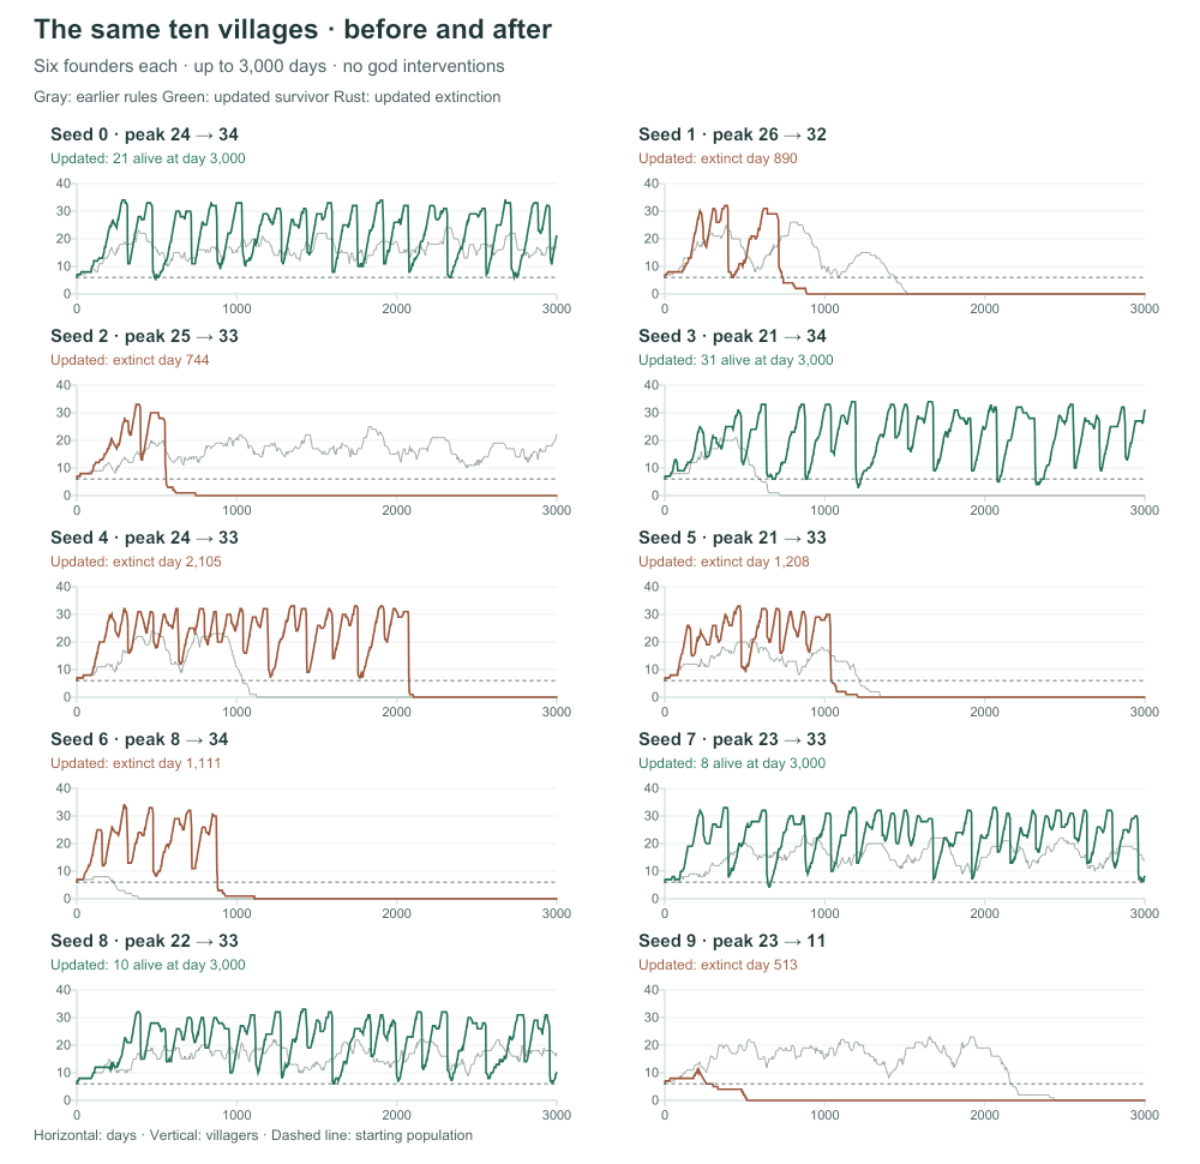

Data behind this chart, as committed beside it:
seed, ending, observed_day, extinct, population_day_100, population_day_300, population_day_1000, population_final, peak, births, deaths, child_deaths, old_age_deaths, hunger_deaths, cold_deaths, illness_deaths, last_birth_day, births_final_300, viable_future_pair, huts_final, population_cap, meetings, household_moves, cross_village_births
0, continuing, 3000, false, 10, 34, 33, 21, 34, 440, 425, 2, 84, 329, 0, 20, 2998, 50, true, 11, 45, 9, 1, 0
1, extinct, 890, true, 8, 30, 0, 0, 32, 77, 83, 0, 18, 59, 1, 11, 620, 9, false, 10, 42, 3, 1, 0
2, extinct, 744, true, 9, 28, 0, 0, 33, 57, 63, 0, 13, 44, 0, 9, 462, 6, false, 10, 42, 2, 0, 0
3, continuing, 3000, false, 9, 21, 31, 31, 34, 414, 389, 3, 76, 308, 0, 15, 3000, 47, true, 13, 51, 3, 0, 0
4, extinct, 2105, true, 9, 32, 26, 0, 33, 294, 300, 1, 69, 222, 1, 15, 2043, 38, false, 12, 48, 5, 1, 0
5, extinct, 1208, true, 14, 26, 28, 0, 33, 138, 144, 0, 38, 98, 0, 13, 1011, 14, false, 13, 51, 11, 1, 1
6, extinct, 1111, true, 16, 34, 1, 0, 34, 126, 132, 1, 26, 101, 1, 7, 850, 9, false, 11, 45, 4, 1, 0
7, continuing, 3000, false, 10, 27, 28, 8, 33, 411, 409, 2, 93, 303, 1, 27, 2997, 36, true, 13, 51, 9, 2, 1
8, continuing, 3000, false, 9, 22, 19, 10, 33, 386, 382, 1, 96, 274, 0, 28, 2998, 37, true, 10, 42, 1, 0, 0
9, extinct, 513, true, 8, 6, 0, 0, 11, 6, 12, 0, 12, 0, 0, 0, 213, 0, false, 2, 18, 3, 0, 0
10, continuing, 3000, false, 16, 22, 26, 29, 34, 435, 412, 1, 70, 322, 12, 26, 2998, 47, true, 16, 60, 9, 0, 0
11, extinct, 2731, true, 10, 31, 31, 0, 35, 382, 388, 5, 75, 300, 2, 19, 2458, 6, false, 13, 51, 6, 2, 0
12, extinct, 2060, true, 7, 20, 29, 0, 34, 266, 272, 1, 56, 208, 0, 14, 1806, 10, false, 10, 42, 7, 1, 0
13, extinct, 2989, true, 8, 34, 14, 0, 34, 375, 381, 1, 74, 289, 0, 25, 2701, 4, false, 11, 45, 4, 1, 2
14, continuing, 3000, false, 12, 26, 21, 29, 34, 443, 420, 4, 92, 313, 1, 23, 2998, 47, true, 10, 42, 3, 1, 0
15, extinct, 1438, true, 8, 28, 32, 0, 35, 121, 127, 0, 36, 89, 0, 3, 1150, 1, false, 14, 54, 3, 0, 1
16, continuing, 3000, false, 15, 22, 13, 27, 34, 413, 392, 4, 89, 290, 2, 23, 3000, 47, true, 14, 54, 4, 0, 1
17, extinct, 1108, true, 6, 33, 5, 0, 33, 93, 99, 0, 19, 73, 1, 8, 821, 1, false, 10, 42, 1, 0, 0
18, extinct, 1267, true, 8, 34, 8, 0, 34, 119, 125, 0, 35, 89, 0, 4, 967, 0, false, 10, 42, 1, 0, 0
19, extinct, 2374, true, 13, 30, 30, 0, 34, 295, 301, 1, 65, 227, 0, 20, 2141, 1, false, 11, 45, 2, 0, 0
20, extinct, 314, true, 8, 2, 0, 0, 8, 2, 8, 0, 7, 0, 0, 1, 30, 1, false, 0, 8, 0, 0, 0
21, extinct, 476, true, 8, 26, 0, 0, 31, 34, 40, 0, 9, 30, 0, 2, 380, 29, false, 9, 39, 7, 0, 1
22, extinct, 2196, true, 15, 27, 28, 0, 34, 287, 293, 1, 58, 220, 0, 26, 2131, 33, false, 13, 51, 3, 1, 1
23, extinct, 1903, true, 9, 31, 32, 0, 34, 221, 227, 2, 40, 176, 1, 20, 1658, 10, false, 11, 45, 4, 0, 0
24, continuing, 3000, false, 12, 28, 26, 22, 34, 429, 413, 0, 75, 319, 4, 28, 2999, 51, true, 10, 42, 3, 0, 0
25, extinct, 1372, true, 11, 25, 33, 0, 35, 137, 143, 1, 39, 101, 0, 5, 1072, 0, false, 10, 42, 3, 0, 0
26, continuing, 3000, false, 12, 30, 32, 16, 36, 430, 420, 1, 85, 324, 0, 23, 3000, 45, true, 12, 48, 2, 0, 0
27, extinct, 555, true, 8, 12, 0, 0, 15, 12, 18, 0, 17, 0, 0, 1, 255, 0, false, 2, 18, 1, 0, 0
28, at_risk, 3000, false, 11, 32, 16, 3, 34, 401, 404, 2, 85, 309, 0, 18, 2940, 33, false, 10, 42, 2, 0, 0
29, extinct, 744, true, 8, 32, 0, 0, 32, 39, 45, 0, 15, 26, 0, 6, 444, 0, false, 9, 39, 1, 0, 0
30, extinct, 860, true, 12, 33, 0, 0, 34, 97, 103, 0, 25, 73, 0, 8, 693, 23, false, 12, 48, 7, 1, 0
31, extinct, 236, true, 12, 0, 0, 0, 24, 18, 24, 0, 2, 20, 1, 2, 137, 18, false, 6, 30, 1, 0, 0
32, extinct, 683, true, 8, 8, 0, 0, 12, 14, 20, 0, 19, 0, 0, 1, 383, 0, false, 4, 24, 9, 1, 9
33, extinct, 378, true, 8, 5, 0, 0, 10, 5, 11, 0, 8, 0, 0, 3, 214, 3, false, 2, 18, 3, 0, 0
34, continuing, 3000, false, 17, 32, 25, 32, 34, 431, 405, 2, 79, 306, 5, 25, 2994, 49, true, 12, 48, 4, 1, 0
35, continuing, 3000, false, 8, 26, 34, 27, 36, 430, 409, 2, 125, 270, 3, 14, 3000, 44, true, 13, 51, 8, 0, 1
36, continuing, 3000, false, 11, 30, 21, 19, 35, 434, 421, 3, 101, 308, 1, 20, 2999, 42, true, 18, 66, 17, 1, 3
37, extinct, 574, true, 15, 32, 0, 0, 33, 42, 48, 1, 15, 31, 0, 3, 301, 8, false, 12, 48, 10, 2, 3
38, extinct, 2756, true, 16, 34, 30, 0, 34, 367, 373, 1, 76, 281, 3, 27, 2534, 7, false, 13, 51, 9, 0, 0
39, continuing, 3000, false, 8, 23, 29, 22, 35, 451, 435, 3, 85, 341, 0, 24, 2941, 48, true, 11, 45, 2, 0, 0
40, extinct, 1391, true, 10, 24, 11, 0, 33, 180, 186, 2, 43, 136, 0, 11, 1331, 29, false, 11, 45, 2, 0, 0
41, extinct, 1353, true, 13, 26, 11, 0, 32, 152, 158, 0, 34, 120, 1, 6, 1100, 11, false, 12, 48, 5, 1, 0
42, extinct, 2790, true, 8, 31, 22, 0, 34, 370, 376, 1, 81, 280, 0, 26, 2665, 14, false, 11, 45, 4, 2, 0
43, extinct, 2252, true, 12, 32, 8, 0, 34, 292, 298, 2, 64, 226, 0, 13, 1955, 1, false, 10, 42, 4, 0, 0
44, extinct, 2675, true, 10, 15, 29, 0, 35, 349, 355, 3, 75, 268, 2, 22, 2540, 24, false, 11, 45, 1, 0, 0
45, extinct, 482, true, 11, 10, 0, 0, 16, 10, 16, 0, 16, 0, 0, 0, 182, 0, false, 3, 21, 6, 0, 0
46, extinct, 1288, true, 8, 14, 31, 0, 33, 115, 121, 0, 30, 85, 0, 8, 1003, 5, false, 12, 48, 6, 2, 1
47, extinct, 294, true, 8, 0, 0, 0, 8, 2, 8, 0, 6, 0, 0, 2, 11, 2, false, 1, 11, 2, 0, 0
48, extinct, 1374, true, 8, 26, 20, 0, 34, 138, 144, 1, 39, 100, 0, 6, 1097, 4, false, 11, 45, 7, 1, 0
49, continuing, 3000, false, 11, 20, 22, 27, 34, 438, 417, 3, 90, 310, 0, 29, 2932, 33, true, 11, 45, 7, 0, 0
